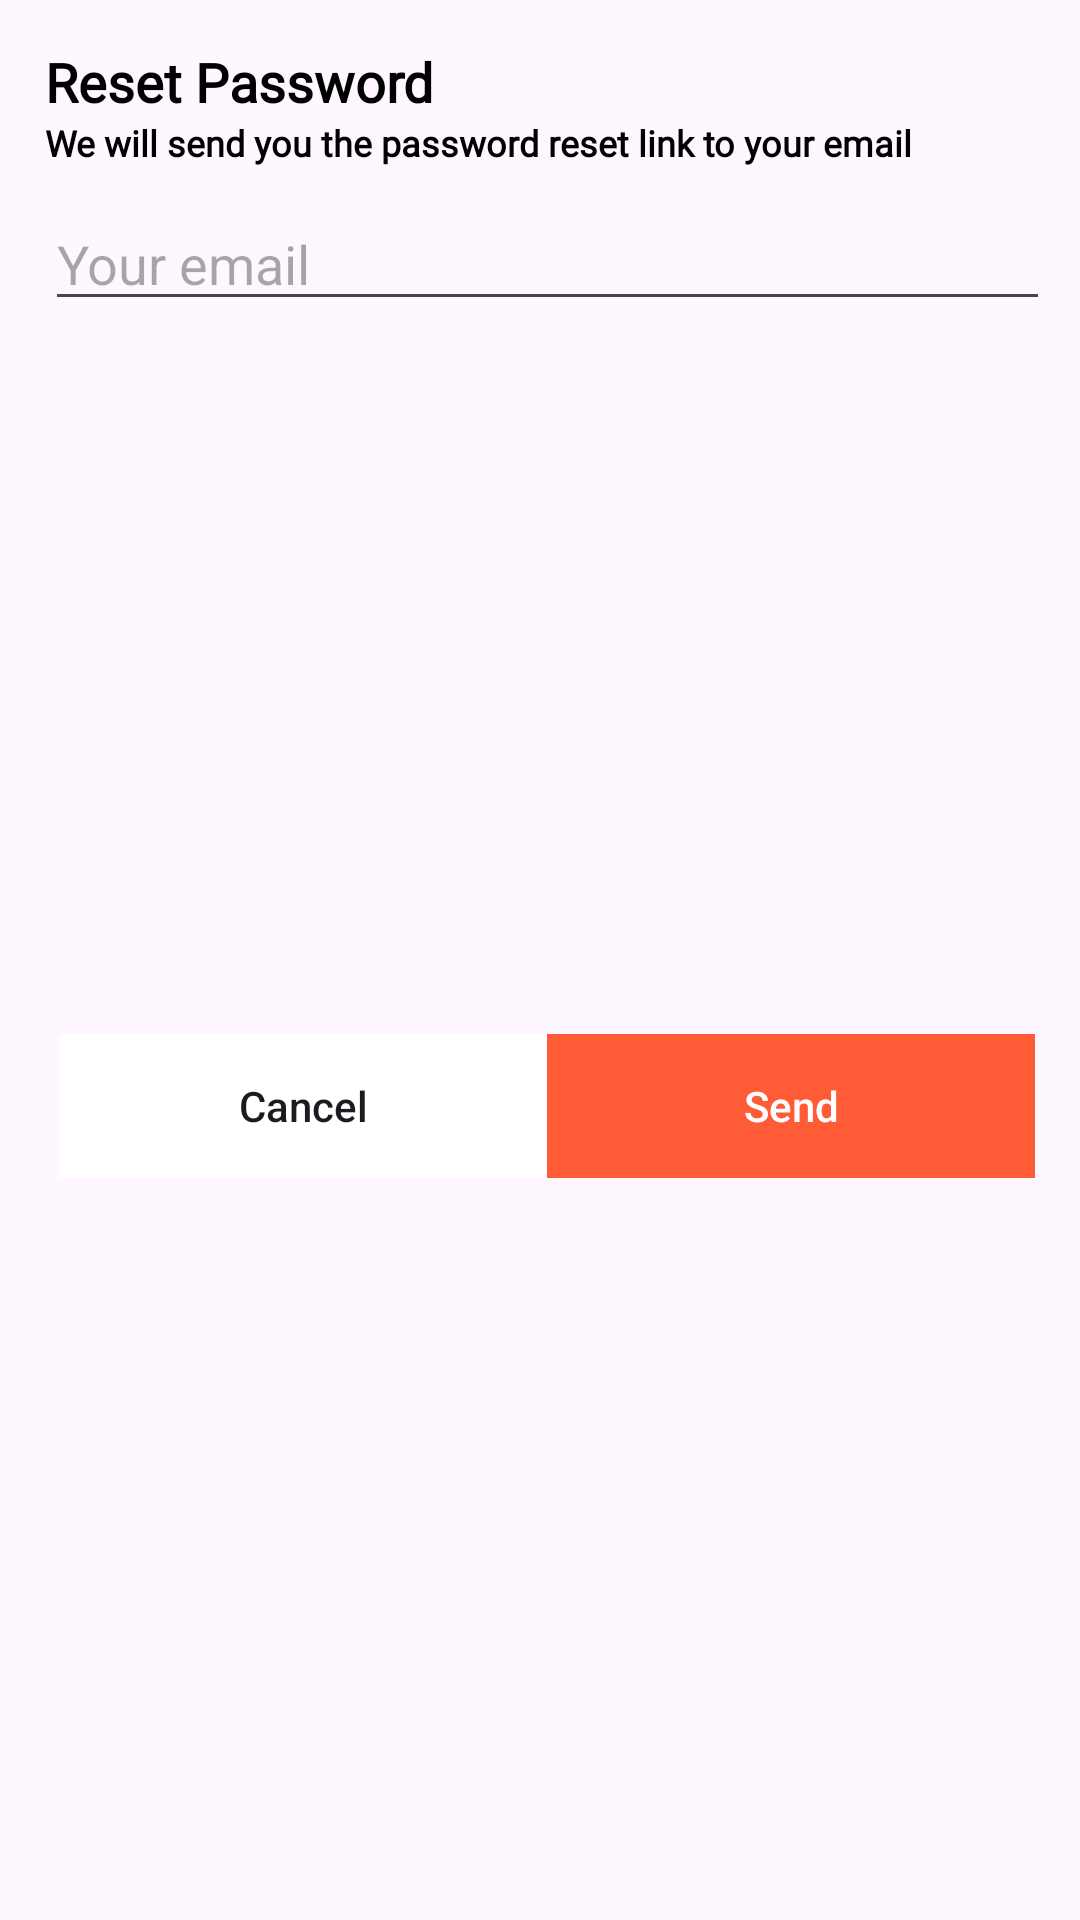

Here is an Android app screen rendered from its layout file. Give the layout XML and the strings, colors and styles it references.
<!-- AndroidManifest.xml: application theme Theme.MedicalSupply -->
<!-- res/layout/reset_password_dialog.xml -->
<?xml version="1.0" encoding="utf-8"?>
<androidx.constraintlayout.widget.ConstraintLayout xmlns:android="http://schemas.android.com/apk/res/android"
    xmlns:app="http://schemas.android.com/apk/res-auto"
    android:layout_width="match_parent"
    android:layout_height="wrap_content"
    app:circularflow_angles="20dp"
    >

    <TextView
        android:id="@+id/tv_reset_password"
        android:layout_width="wrap_content"
        android:layout_height="wrap_content"
        android:layout_marginStart="15dp"
        android:layout_marginTop="15dp"
        android:fontFamily="@font/poppins_thin"
        android:text="@string/reset_password"
        android:textColor="@color/black"
        android:textSize="18sp"
        android:textStyle="bold"
        app:layout_constraintStart_toStartOf="parent"
        app:layout_constraintTop_toTopOf="parent" />

    <TextView
        android:id="@+id/tv_reset_password_message"
        android:layout_width="0dp"
        android:layout_height="wrap_content"
        android:layout_marginEnd="10dp"
        android:fontFamily="@font/poppins_light"
        android:text="@string/reset_password_message"
        android:textColor="@color/black"
        android:textSize="12sp"
        android:textStyle="bold"
        app:layout_constraintEnd_toEndOf="parent"
        app:layout_constraintStart_toStartOf="@+id/tv_reset_password"
        app:layout_constraintTop_toBottomOf="@+id/tv_reset_password" />

    <EditText
        android:id="@+id/et_reset_password"
        android:layout_width="0dp"
        android:layout_height="wrap_content"
        android:layout_marginTop="10dp"
        android:layout_marginBottom="20dp"
        android:hint="@string/your_email"
        app:layout_constraintEnd_toEndOf="@id/tv_reset_password_message"
        app:layout_constraintStart_toStartOf="@id/tv_reset_password_message"
        app:layout_constraintTop_toBottomOf="@id/tv_reset_password_message" />

    <LinearLayout
        android:layout_width="0dp"
        android:layout_height="wrap_content"
        android:layout_marginTop="10dp"
        android:orientation="horizontal"
        android:layout_marginBottom="20dp"
        app:layout_constraintBottom_toBottomOf="parent"
        app:layout_constraintTop_toBottomOf="@id/et_reset_password"
        app:layout_constraintStart_toStartOf="@id/et_reset_password"
        app:layout_constraintEnd_toEndOf="@id/et_reset_password"
        android:padding="5dp"
        >

        <androidx.appcompat.widget.AppCompatButton
            android:id="@+id/btn_cancel"
            android:layout_width="wrap_content"
            android:layout_height="wrap_content"
            android:text="@string/cancel"
            android:background="@color/white"
            android:textAllCaps="false"
            android:layout_weight="1"
            />

        <androidx.appcompat.widget.AppCompatButton
            android:id="@+id/btn_send"
            android:layout_width="wrap_content"
            android:layout_height="wrap_content"
            android:text="@string/send"
            android:background="@color/orange"
            android:textColor="@color/white"
            android:textAllCaps="false"
            android:layout_weight="1"
          />

    </LinearLayout>




</androidx.constraintlayout.widget.ConstraintLayout>
<!-- resources referenced by this layout -->
<resources>
  <color name="black">#FF000000</color>
  <color name="orange">#FF5B36</color>
  <color name="white">#FFFFFFFF</color>
  <string name="cancel">Cancel</string>
  <string name="reset_password">Reset Password</string>
  <string name="reset_password_message">We will send you the password reset link to your email</string>
  <string name="send">Send</string>
  <string name="your_email">Your email</string>
  <style name="Theme.MedicalSupply" parent="Base.Theme.MedicalSupply" />
  <style name="Base.Theme.MedicalSupply" parent="Theme.Material3.Light.NoActionBar">
          
          
          
          <item name="colorPrimary">@color/orange</item>
      </style>
</resources>
